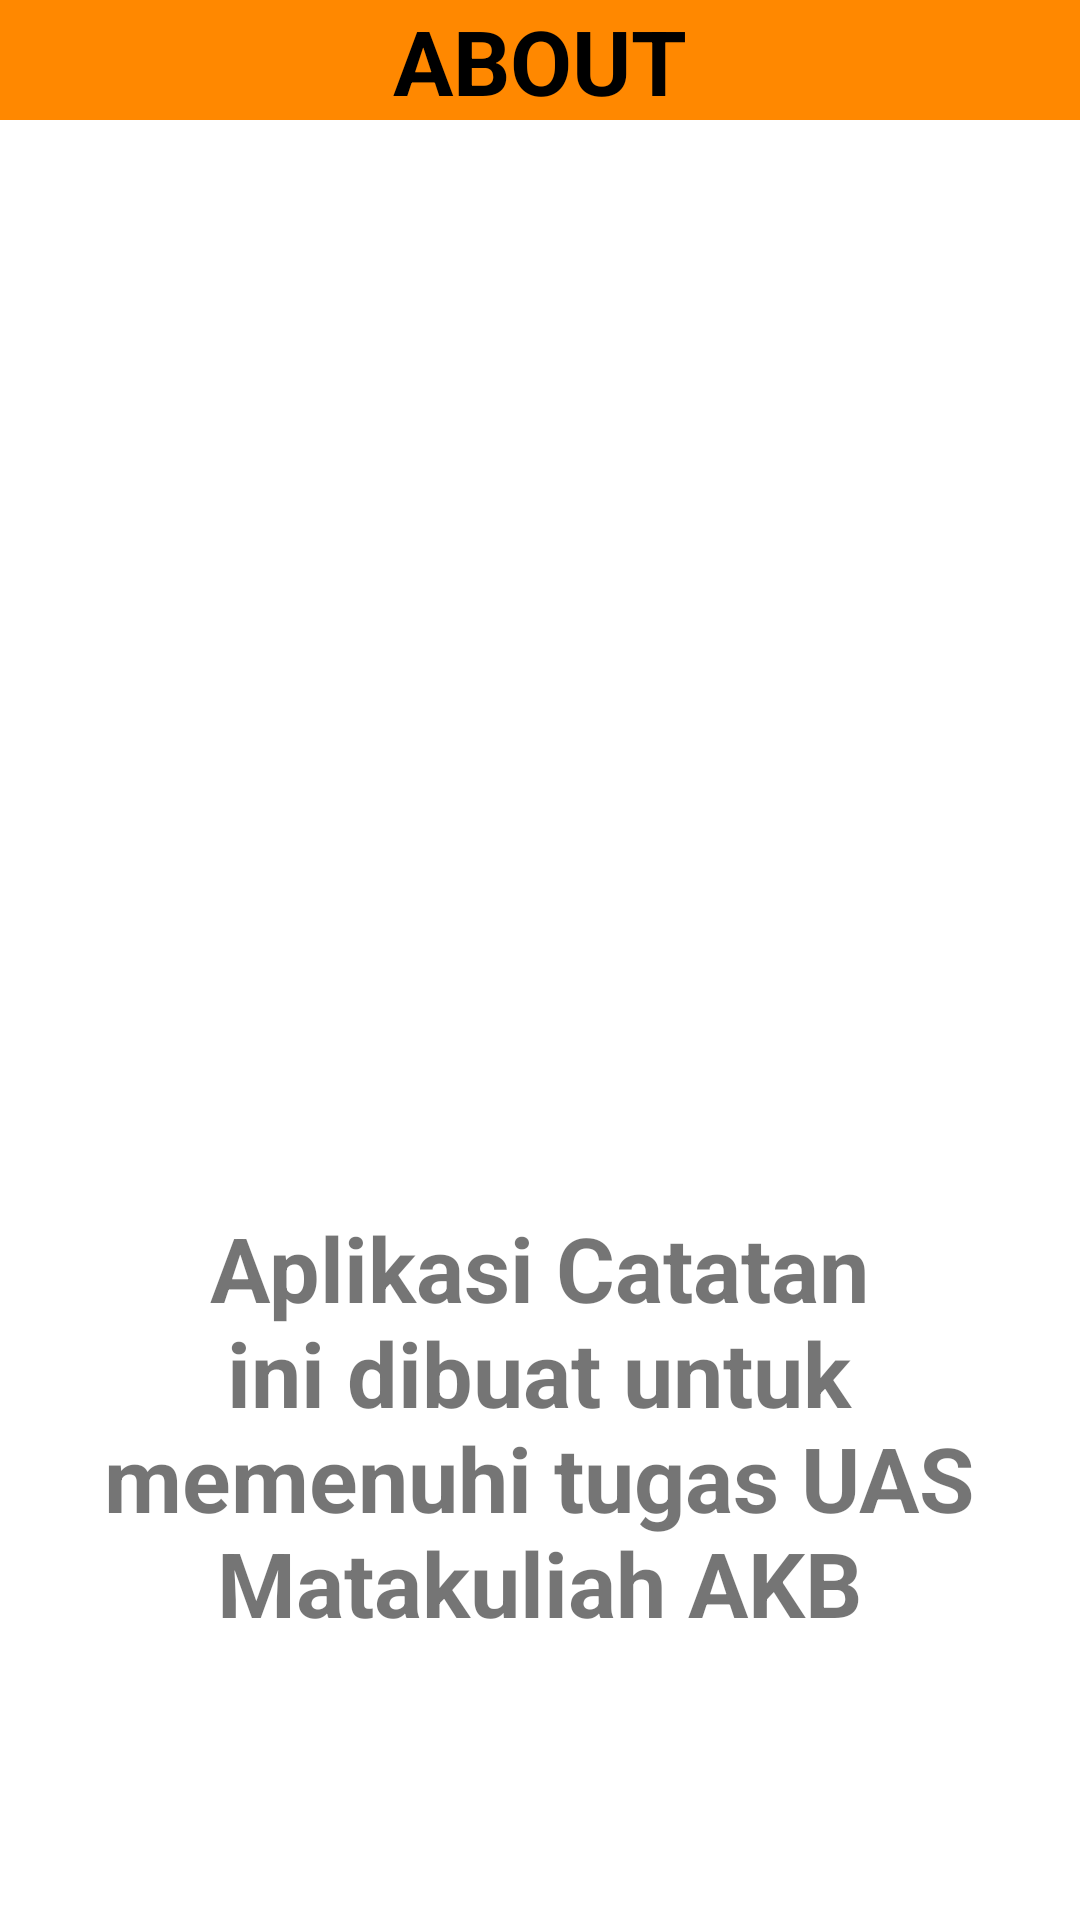

Android layout source for this screen:
<!-- AndroidManifest.xml: application theme Theme.UASAKBIF110119014 -->
<!-- res/layout/activity_about_fragment.xml -->
<?xml version="1.0" encoding="utf-8"?>
<androidx.constraintlayout.widget.ConstraintLayout xmlns:android="http://schemas.android.com/apk/res/android"
    xmlns:app="http://schemas.android.com/apk/res-auto"
    xmlns:tools="http://schemas.android.com/tools"
    android:layout_width="match_parent"
    android:layout_height="match_parent"
    tools:context=".AboutFragment">

    <TextView
        android:layout_width="match_parent"
        android:layout_height="40dp"
        android:layout_gravity="center_horizontal"
        android:background="@android:color/holo_orange_dark"
        android:text="ABOUT"
        android:textAlignment="center"
        android:textColor="@color/black"
        android:textSize="30dp"
        android:textStyle="bold"
        tools:ignore="MissingConstraints"
        tools:layout_editor_absoluteX="-65dp"
        tools:layout_editor_absoluteY="0dp" />


    <ImageView
        android:id="@+id/logout"
        android:layout_width="50dp"
        android:layout_height="40dp"
        android:src="@drawable/ic_logout"
        tools:layout_editor_absoluteX="370dp"
        tools:layout_editor_absoluteY="0dp"
        tools:ignore="MissingConstraints" />

    <ImageView
        android:id="@+id/logo"
        android:layout_width="300dp"
        android:layout_height="300dp"
        app:layout_constraintBottom_toBottomOf="parent"
        app:layout_constraintEnd_toEndOf="parent"
        app:layout_constraintHorizontal_bias="0.496"
        app:layout_constraintStart_toStartOf="parent"
        app:layout_constraintTop_toTopOf="parent"
        app:layout_constraintVertical_bias="0.068"
        app:srcCompat="@drawable/about" />

    <TextView
        android:layout_width="300dp"
        android:layout_height="300dp"
        android:gravity="center"
        android:text="Aplikasi Catatan ini dibuat untuk memenuhi tugas UAS Matakuliah AKB"
        android:textSize="30dp"
        android:textStyle="bold"
        app:layout_constraintBottom_toBottomOf="parent"
        app:layout_constraintEnd_toEndOf="parent"
        app:layout_constraintHorizontal_bias="0.495"
        app:layout_constraintStart_toStartOf="parent"
        app:layout_constraintTop_toBottomOf="@+id/logo"
        app:layout_constraintVertical_bias="0.109" />

</androidx.constraintlayout.widget.ConstraintLayout>
<!-- resources referenced by this layout -->
<resources>
  <style name="Theme.UASAKBIF110119014" parent="Theme.MaterialComponents.DayNight.NoActionBar">
          
          <item name="colorPrimary">@color/purple_500</item>
          <item name="colorPrimaryVariant">@color/purple_700</item>
          <item name="colorOnPrimary">@color/white</item>
          
          <item name="colorSecondary">@color/teal_200</item>
          <item name="colorSecondaryVariant">@color/teal_700</item>
          <item name="colorOnSecondary">@color/black</item>
          
          <item name="android:statusBarColor" tools:targetApi="l">?attr/colorPrimaryVariant</item>
          
      </style>
  <!-- not gathered from this repository: default colours our renderer supplied (Android Studio template values) -->
  <color name="purple_500">#FF6200EE</color>
  <color name="purple_700">#FF3700B3</color>
  <color name="teal_200">#FF03DAC5</color>
  <color name="teal_700">#FF018786</color>
  <color name="black">#FF000000</color>
  <color name="white">#FFFFFFFF</color>
</resources>
